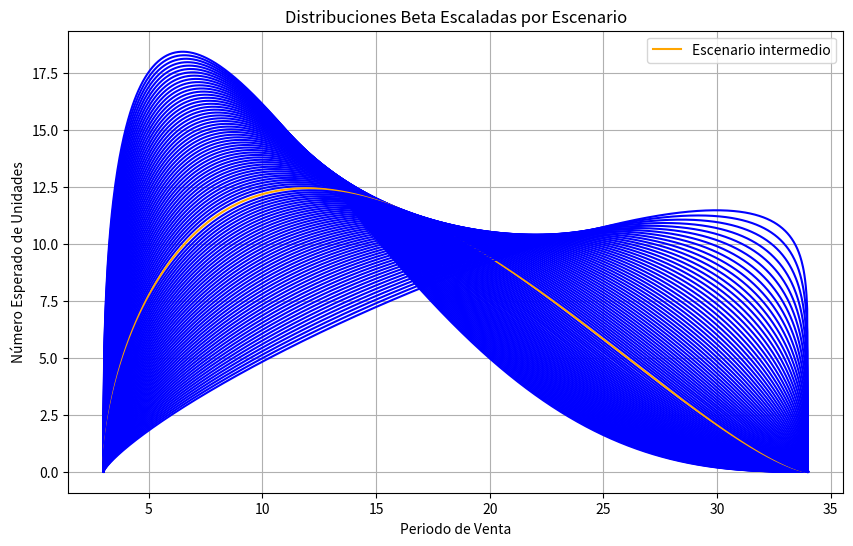

Write the Python code that produced this figure. (Note: this script raises an exception after producing the figure.)
# Configuración inicial
import pandas as pd
import seaborn as sns
import matplotlib.pyplot as plt
import numpy as np
import random
from scipy.stats import beta
from datetime import datetime
import matplotlib.ticker as ticker
#Fecha inicial
periodo_inicial = datetime(2022, 10, 1)
# Semilla aleatoria
seed = 44
random.seed(seed)
np.random.seed(seed)
## Parámetros de Venta
### Parámetros de excenarios de Venta
#Periodos de inicio y terminación de venta
Periodo_Minimo_Venta = 3
Periodo_Maximo_Venta = 34
#PLAZOS  DE CRÉDITO
enganche = 0.05
meses_finiquito = 8

### Inventario de Venta
#Parámetros de Venta Individual
catalogo_venta = {
    "Pinar": {
        "# de unidades": 64,
        "Tamaño m2": 72.9,
        "Precio Base x m2": 20048,
        "Costo de Construcción m2": 7674,
        "Meses Construcción": 7
    },
    "Olmo": {
        "# de unidades": 105,
        "Tamaño m2": 85.0,
        "Precio Base x m2": 20260,
        "Costo de Construcción m2": 7820,
        "Meses Construcción": 7
    },
    "Mezquite": {
        "# de unidades": 71,
        "Tamaño m2": 100.0,
        "Precio Base x m2": 19889,
        "Costo de Construcción m2": 7674,
        "Meses Construcción": 7
    }
}
# Número total de unidades
total_unidades = sum(item["# de unidades"] for item in catalogo_venta.values())
# Convertir cada entrada en un DataFrame y añadir la columna "Precio de Venta"
inventario = {}
for key, value in catalogo_venta.items():
    df = pd.DataFrame([value])
    df['Precio de Venta'] = df['Tamaño m2'] * df['Precio Base x m2']
    df['Costo de Construcción'] = df['Tamaño m2'] * df['Costo de Construcción m2']
    inventario[key] = df
#Escenarios de distribución de ventas
Escenarios_Periodos = 100
Alfa_Periodos_Optimista = 1.35
Beta_Periodos_Optimista = 3.76
Alfa_Periodos_Pesimista = 1.8
Beta_Periodos_Pesimista = 1.12
# Elegir el escenario intermedio o uno elegido
escenario_unico = Escenarios_Periodos // 2 # Índice intermedio (redondeado hacia arriba)
#escenario_unico = 0
# Generar valores interpolados para Alfa y Beta
Alfa_Periodos_escenarios = np.linspace(Alfa_Periodos_Optimista, Alfa_Periodos_Pesimista, Escenarios_Periodos)
Beta_Periodos_escenarios = np.linspace(Beta_Periodos_Optimista, Beta_Periodos_Pesimista, Escenarios_Periodos)

## Simulación heterogénea de escenarios
# Preparar la gráfica
plt.figure(figsize=(10, 6))

# Iterar sobre los valores de Alfa y Beta para cada escenario
for i in range(Escenarios_Periodos):
    alfa = Alfa_Periodos_escenarios[i]
    beta_param = Beta_Periodos_escenarios[i]
    
    # Generar valores para la distribución Beta
    x = np.linspace(0, 1, 1000)
    y = beta.pdf(x, alfa, beta_param)
    
    # Escalar la distribución Beta al rango [Periodo_Minimo_Venta, Periodo_Maximo_Venta]
    x_scaled = Periodo_Minimo_Venta + x * (Periodo_Maximo_Venta - Periodo_Minimo_Venta)
    
    # Ajustar la densidad para que represente el número esperado de unidades
    y_scaled = y * total_unidades / (Periodo_Maximo_Venta - Periodo_Minimo_Venta) # Multiplicar por el rango del periodo

    # Determinar el color de la línea
    color = 'orange' if i == escenario_unico else 'blue'
    label = 'Escenario intermedio' if i == escenario_unico else ''

    # Graficar la distribución escalada
    plt.plot(x_scaled, y_scaled, color=color, label=label)

# Añadir título y etiquetas
plt.title('Distribuciones Beta Escaladas por Escenario')
plt.xlabel('Periodo de Venta')
plt.ylabel('Número Esperado de Unidades')
plt.grid(True)
plt.legend()
plt.show()
# Modelado
## Proyección de Ventas
### Proyección de todos los escenarios de Venta
# Crear el DataFrame 'Ventas'
ventas_data = []

for tipo_unidad, df in inventario.items():
    num_unidades = int(df.iloc[0]['# de unidades'])
    precio_venta = df.iloc[0]['Precio de Venta']
    
    for i in range(Escenarios_Periodos):
        alfa = Alfa_Periodos_escenarios[i]
        beta = Beta_Periodos_escenarios[i]
        escenario_label = i+1
        
        # Generar valores aleatorios siguiendo una distribución Beta
        beta_distribution = np.random.beta(alfa, beta, num_unidades)
        
        # Escalar la distribución Beta para que esté en el rango [Periodo_Minimo_Venta, Periodo_Maximo_Venta]
        periodos_de_venta = Periodo_Minimo_Venta + beta_distribution * (Periodo_Maximo_Venta - Periodo_Minimo_Venta)
        periodos_de_venta = periodos_de_venta.round().astype(int)
        
        # Extender datos con escenario incluido
        for j in range(num_unidades):
            ventas_data.append([tipo_unidad, precio_venta, periodos_de_venta[j], escenario_label])

# Crear el DataFrame final
ventas_escenarios = pd.DataFrame(ventas_data, columns=['Tipo de Unidad', 'Precio de Venta', 'Periodo_de_Venta', 'Escenario'])

ventas_escenarios
#### Ingresos por venta
# Crear una copia del DataFrame original
ingresos_venta = ventas_escenarios.copy()

# Multiplicar la columna 'Precio de Venta' por plazos y cambio de nombre columna
ingresos_venta['Ingresos por Venta'] = ingresos_venta['Precio de Venta'] * enganche
ingresos_venta.drop(columns=['Precio de Venta'], inplace=True)
ingresos_venta['Periodo'] = ingresos_venta['Periodo_de_Venta']
ingresos_venta.drop(columns=['Periodo_de_Venta'], inplace=True)
ingresos_venta_duplicado = ingresos_venta.copy()
ingresos_venta_duplicado['Periodo'] += meses_finiquito
ingresos_venta_duplicado['Ingresos por Venta'] /= (enganche / (1 - enganche))
ingresos_venta = pd.concat([ingresos_venta, ingresos_venta_duplicado], ignore_index=True)

ingresos_venta
# Agrupar por 'Periodo' y 'Tipo de Unidad', luego sumar los 'Ingresos por Venta'
ingresos_agrupados = ingresos_venta.groupby(['Escenario', 'Periodo'])['Ingresos por Venta'].sum().reset_index()
ingresos_agrupados
### Proyección de 1 Escenario de Ventas
# Obtener los valores de Alfa y Beta para el escenario intermedio
alfa_intermedio = Alfa_Periodos_escenarios[escenario_unico]
beta_intermedio = Beta_Periodos_escenarios[escenario_unico]

# Crear el DataFrame 'Ventas'
ventas_data = []

for tipo_unidad, df in inventario.items():
    num_unidades = int(df.iloc[0]['# de unidades'])
    precio_venta = df.iloc[0]['Precio de Venta']
    ventas_data.extend([[tipo_unidad, precio_venta]] * num_unidades)

ventas_un_escenario = pd.DataFrame(ventas_data, columns=['Tipo de Unidad', 'Precio de Venta'])

# Generar valores aleatorios siguiendo una distribución Beta con el escenario intermedio
beta_distribution = np.random.beta(alfa_intermedio, beta_intermedio, total_unidades)

# Escalar la distribución Beta para que esté en el rango [Periodo_Minimo_Venta, Periodo_Maximo_Venta]
ventas_un_escenario['Periodo_de_Venta'] = Periodo_Minimo_Venta + beta_distribution * (Periodo_Maximo_Venta - Periodo_Minimo_Venta)

# Redondear los periodos de venta al entero más cercano
ventas_un_escenario['Periodo_de_Venta'] = ventas_un_escenario['Periodo_de_Venta'].round().astype(int)
ventas_un_escenario['Escenario'] = escenario_unico + 1

ventas_un_escenario
#### Ingresos de venta 1 escenario
# Crear una copia del DataFrame original
ingresos_venta_un_escenario = ventas_un_escenario.copy()

# Multiplicar la columna 'Precio de Venta' por plazos y cambio de nombre columna
ingresos_venta_un_escenario['Ingresos por Venta'] = ingresos_venta_un_escenario['Precio de Venta'] * enganche
ingresos_venta_un_escenario.drop(columns=['Precio de Venta'], inplace=True)
ingresos_venta_un_escenario['Periodo'] = ingresos_venta_un_escenario['Periodo_de_Venta']
ingresos_venta_un_escenario.drop(columns=['Periodo_de_Venta'], inplace=True)
ingresos_venta_duplicado = ingresos_venta_un_escenario.copy()
ingresos_venta_duplicado['Periodo'] += meses_finiquito
ingresos_venta_duplicado['Ingresos por Venta'] /= (enganche / (1 - enganche))
ingresos_venta_un_escenario = pd.concat([ingresos_venta_un_escenario, ingresos_venta_duplicado], ignore_index=True)

ingresos_venta_un_escenario
# Agrupar por 'Periodo_de_Venta' y sumar los 'Ingresos por Venta'
ingresos_agrupados_un_escenario = ingresos_venta_un_escenario.groupby('Periodo')['Ingresos por Venta'].sum().reset_index()
ingresos_agrupados_un_escenario
# Crear un diccionario de DataFrames con sus nombres
dataframes = {'ventas_un_escenario' : ventas_un_escenario, 'ingresos_venta_un_escenario' : ingresos_venta_un_escenario, 'ingresos_agrupados_un_escenario' : ingresos_agrupados_un_escenario}

# Crear o abrir un archivo Excel y agregar múltiples hojas
with pd.ExcelWriter('flujo_financiero_excel.xlsx', engine='xlsxwriter') as writer:
    for df_name, df in dataframes.items():
        df.to_excel(writer, sheet_name=df_name)
## Proyección de Costos
### Parámetros Costos
porcentaje_terreno = -0.11
porcentaje_supervision_indirectos = -0.015
porcentaje_contingencias = -0.03
porcentaje_cuota_desarrollo = -0.0696
porcentaje_comision_venta = -0.0464
### Costos Escenarios
#### Costos de Terreno Todos los Escenarios
# Crear una copia del DataFrame original
Costo_Tierra = ingresos_agrupados.copy()

# Multiplicar la columna 'Precio de Venta' por plazos y cambio de nombre columna
Costo_Tierra['Pago de Tierra'] = Costo_Tierra['Ingresos por Venta'] * porcentaje_terreno
Costo_Tierra.drop(columns=['Ingresos por Venta'], inplace=True)

Costo_Tierra
### Costos 1 Escenario
#### Costos de Terreno 1 Escenario
# Crear una copia del DataFrame original
Costo_Tierra_un_escenario = ingresos_agrupados_un_escenario.copy()

# Multiplicar la columna 'Precio de Venta' por plazos y cambio de nombre columna
Costo_Tierra_un_escenario['Pago de Tierra'] = Costo_Tierra_un_escenario['Ingresos por Venta'] * porcentaje_terreno
Costo_Tierra_un_escenario.drop(columns=['Ingresos por Venta'], inplace=True)

Costo_Tierra_un_escenario
# Visualización
## Visualización de 1 escenario
### Visualización de Ventas
# Función para formatear los valores en formato $#,##0.00
def format_to_currency(x, pos):
    return f'${x:,.0f}'

# Crear la gráfica
plt.figure(figsize=(10, 6))
plt.plot(ingresos_agrupados_un_escenario['Periodo'], ingresos_agrupados_un_escenario['Ingresos por Venta'], marker='o', linestyle='-')

# Añadir título y etiquetas
plt.title('Relación entre Periodo de Ingresos por Venta')
plt.xlabel('Periodo de Venta')
plt.ylabel('Ingresos por Venta')

# Aplicar el formato a los ejes x y y
plt.gca().yaxis.set_major_formatter(ticker.FuncFormatter(format_to_currency))
plt.gca().xaxis.set_major_formatter(ticker.FuncFormatter(format_to_currency))

# Añadir cuadrícula
plt.grid(True)

# Mostrar la gráfica
plt.show()
# Graficar un histograma de la columna 'Periodo_de_Venta'
plt.figure(figsize=(10, 6))
plt.hist(ventas_un_escenario['Periodo_de_Venta'], bins=range(Periodo_Minimo_Venta, Periodo_Maximo_Venta + 2), edgecolor='black', alpha=0.7)
plt.title('Distribución de los Periodos de Venta')
plt.xlabel('Periodo de Venta (meses)')
plt.ylabel('Frecuencia')
plt.xticks(range(Periodo_Minimo_Venta, Periodo_Maximo_Venta + 1))
plt.grid(axis='y')

# Mostrar la gráfica
plt.show()
# Configurar el tamaño de la figura
plt.figure(figsize=(14, 8))

# Crear un gráfico de barras agrupadas
sns.histplot(data=ventas_un_escenario, x='Periodo_de_Venta', hue='Tipo de Unidad', multiple='dodge', 
             bins=range(Periodo_Minimo_Venta, Periodo_Maximo_Venta + 2), edgecolor='black')

plt.title('Distribución de los Periodos de Venta por Tipo de Unidad')
plt.xlabel('Periodo de Venta (meses)')
plt.ylabel('Frecuencia')
plt.xticks(range(Periodo_Minimo_Venta, Periodo_Maximo_Venta + 1))
plt.grid(axis='y')

# Mostrar la gráfica
plt.show()